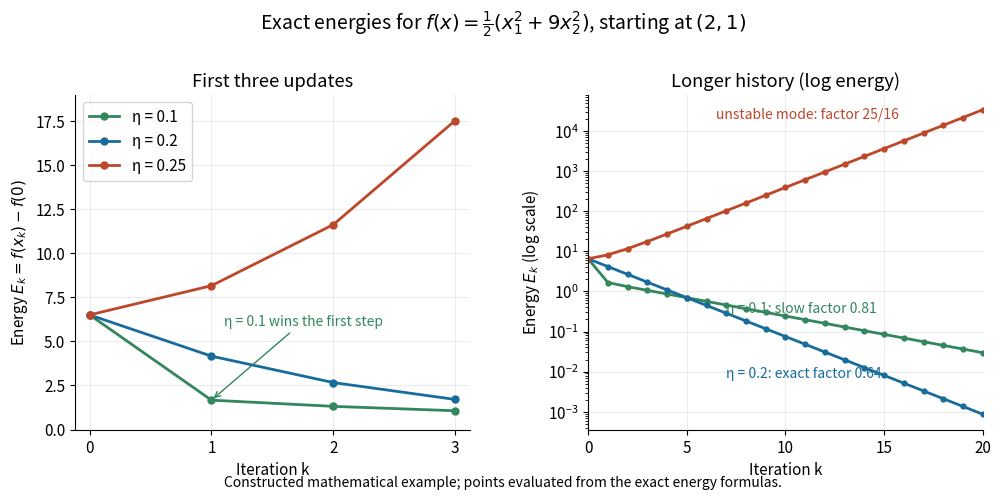

Write the Python code that produced this figure. (Note: this script raises an exception after producing the figure.)
"""Exact original quadratic energies; Python 3.14, numpy 2.3.5, matplotlib 3.10.7."""

from pathlib import Path

import matplotlib
matplotlib.use("Agg")
import matplotlib.pyplot as plt
import numpy as np


def main():
    plt.rcParams.update({"font.size": 11, "axes.facecolor": "white"})
    k = np.arange(21)
    fig, axes = plt.subplots(1, 2, figsize=(10.2, 5.0), dpi=120)
    fig.patch.set_facecolor("white")
    histories = [
        (0.1, 2 * 0.81 ** k + 4.5 * 0.01 ** k, "#33865d"),
        (0.2, 6.5 * 0.64 ** k, "#176c9c"),
        (0.25, 2 * (9 / 16) ** k + 4.5 * (25 / 16) ** k, "#bd4729"),
    ]
    for eta, energy, color in histories:
        axes[0].plot(k[:4], energy[:4], "o-", color=color, lw=2,
                     ms=5, label=f"η = {eta:g}")
        axes[1].semilogy(k, energy, "o-", color=color, lw=2,
                         ms=3.5, label=f"η = {eta:g}")
    axes[0].set(title="First three updates", xlim=(-0.12, 3.12), ylim=(0, 19),
                xlabel="Iteration k", ylabel=r"Energy $E_k=f(x_k)-f(0)$")
    axes[0].set_xticks(range(4))
    axes[0].legend(loc="upper left", frameon=True, facecolor="white")
    axes[0].annotate("η = 0.1 wins the first step", xy=(1, 1.665),
                     xytext=(1.1, 5.9), color="#33865d", fontsize=10,
                     arrowprops={"arrowstyle": "->", "color": "#33865d"})
    axes[1].set(title="Longer history (log energy)", xlim=(0, 20),
                xlabel="Iteration k", ylabel=r"Energy $E_k$ (log scale)")
    axes[1].set_xticks([0, 5, 10, 15, 20])
    axes[1].text(6.5, 2e4, "unstable mode: factor 25/16", color="#bd4729", fontsize=10)
    axes[1].text(7, 0.007, "η = 0.2: exact factor 0.64", color="#176c9c", fontsize=10)
    axes[1].text(7, 0.3, "η = 0.1: slow factor 0.81", color="#33865d", fontsize=10)
    for ax in axes:
        ax.grid(True, alpha=0.23)
        ax.spines[["top", "right"]].set_visible(False)
    fig.suptitle(r"Exact energies for $f(x)=\frac{1}{2}(x_1^2+9x_2^2)$, starting at $(2,1)$",
                 fontsize=14, y=0.98)
    fig.text(0.5, 0.025, "Constructed mathematical example; points evaluated from the exact energy formulas.",
             ha="center", fontsize=10)
    fig.subplots_adjust(left=0.08, right=0.97, top=0.81, bottom=0.14, wspace=0.30)
    fig.savefig(Path.cwd() / (Path(__file__).stem + ".png"), facecolor="white", transparent=False)
    plt.close(fig)


if __name__ == "__main__":
    main()
